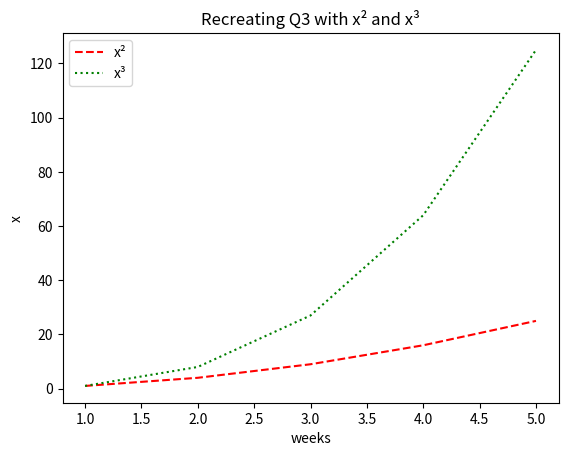

Here is the Python script that generated this plot:
### CUSTOMIZING COLORS AND STYLES ###


import matplotlib.pyplot as plt

weeks = [1,2,3,4,5]

# creating lists for quadratic and cubic functions of dataset #
x_2 = [x**2 for x in weeks]
x_3 = [x**3 for x in weeks]

plt.plot(weeks, x_2, 'r--', label="x²")                # r-- creates red dashed line  #
plt.plot(weeks, x_3, 'g:', label="x³")                 # g: creates green dotted line #

plt.xlabel("weeks")
plt.ylabel("x")
plt.title("Recreating Q3 with x² and x³")

plt.legend()
plt.show()